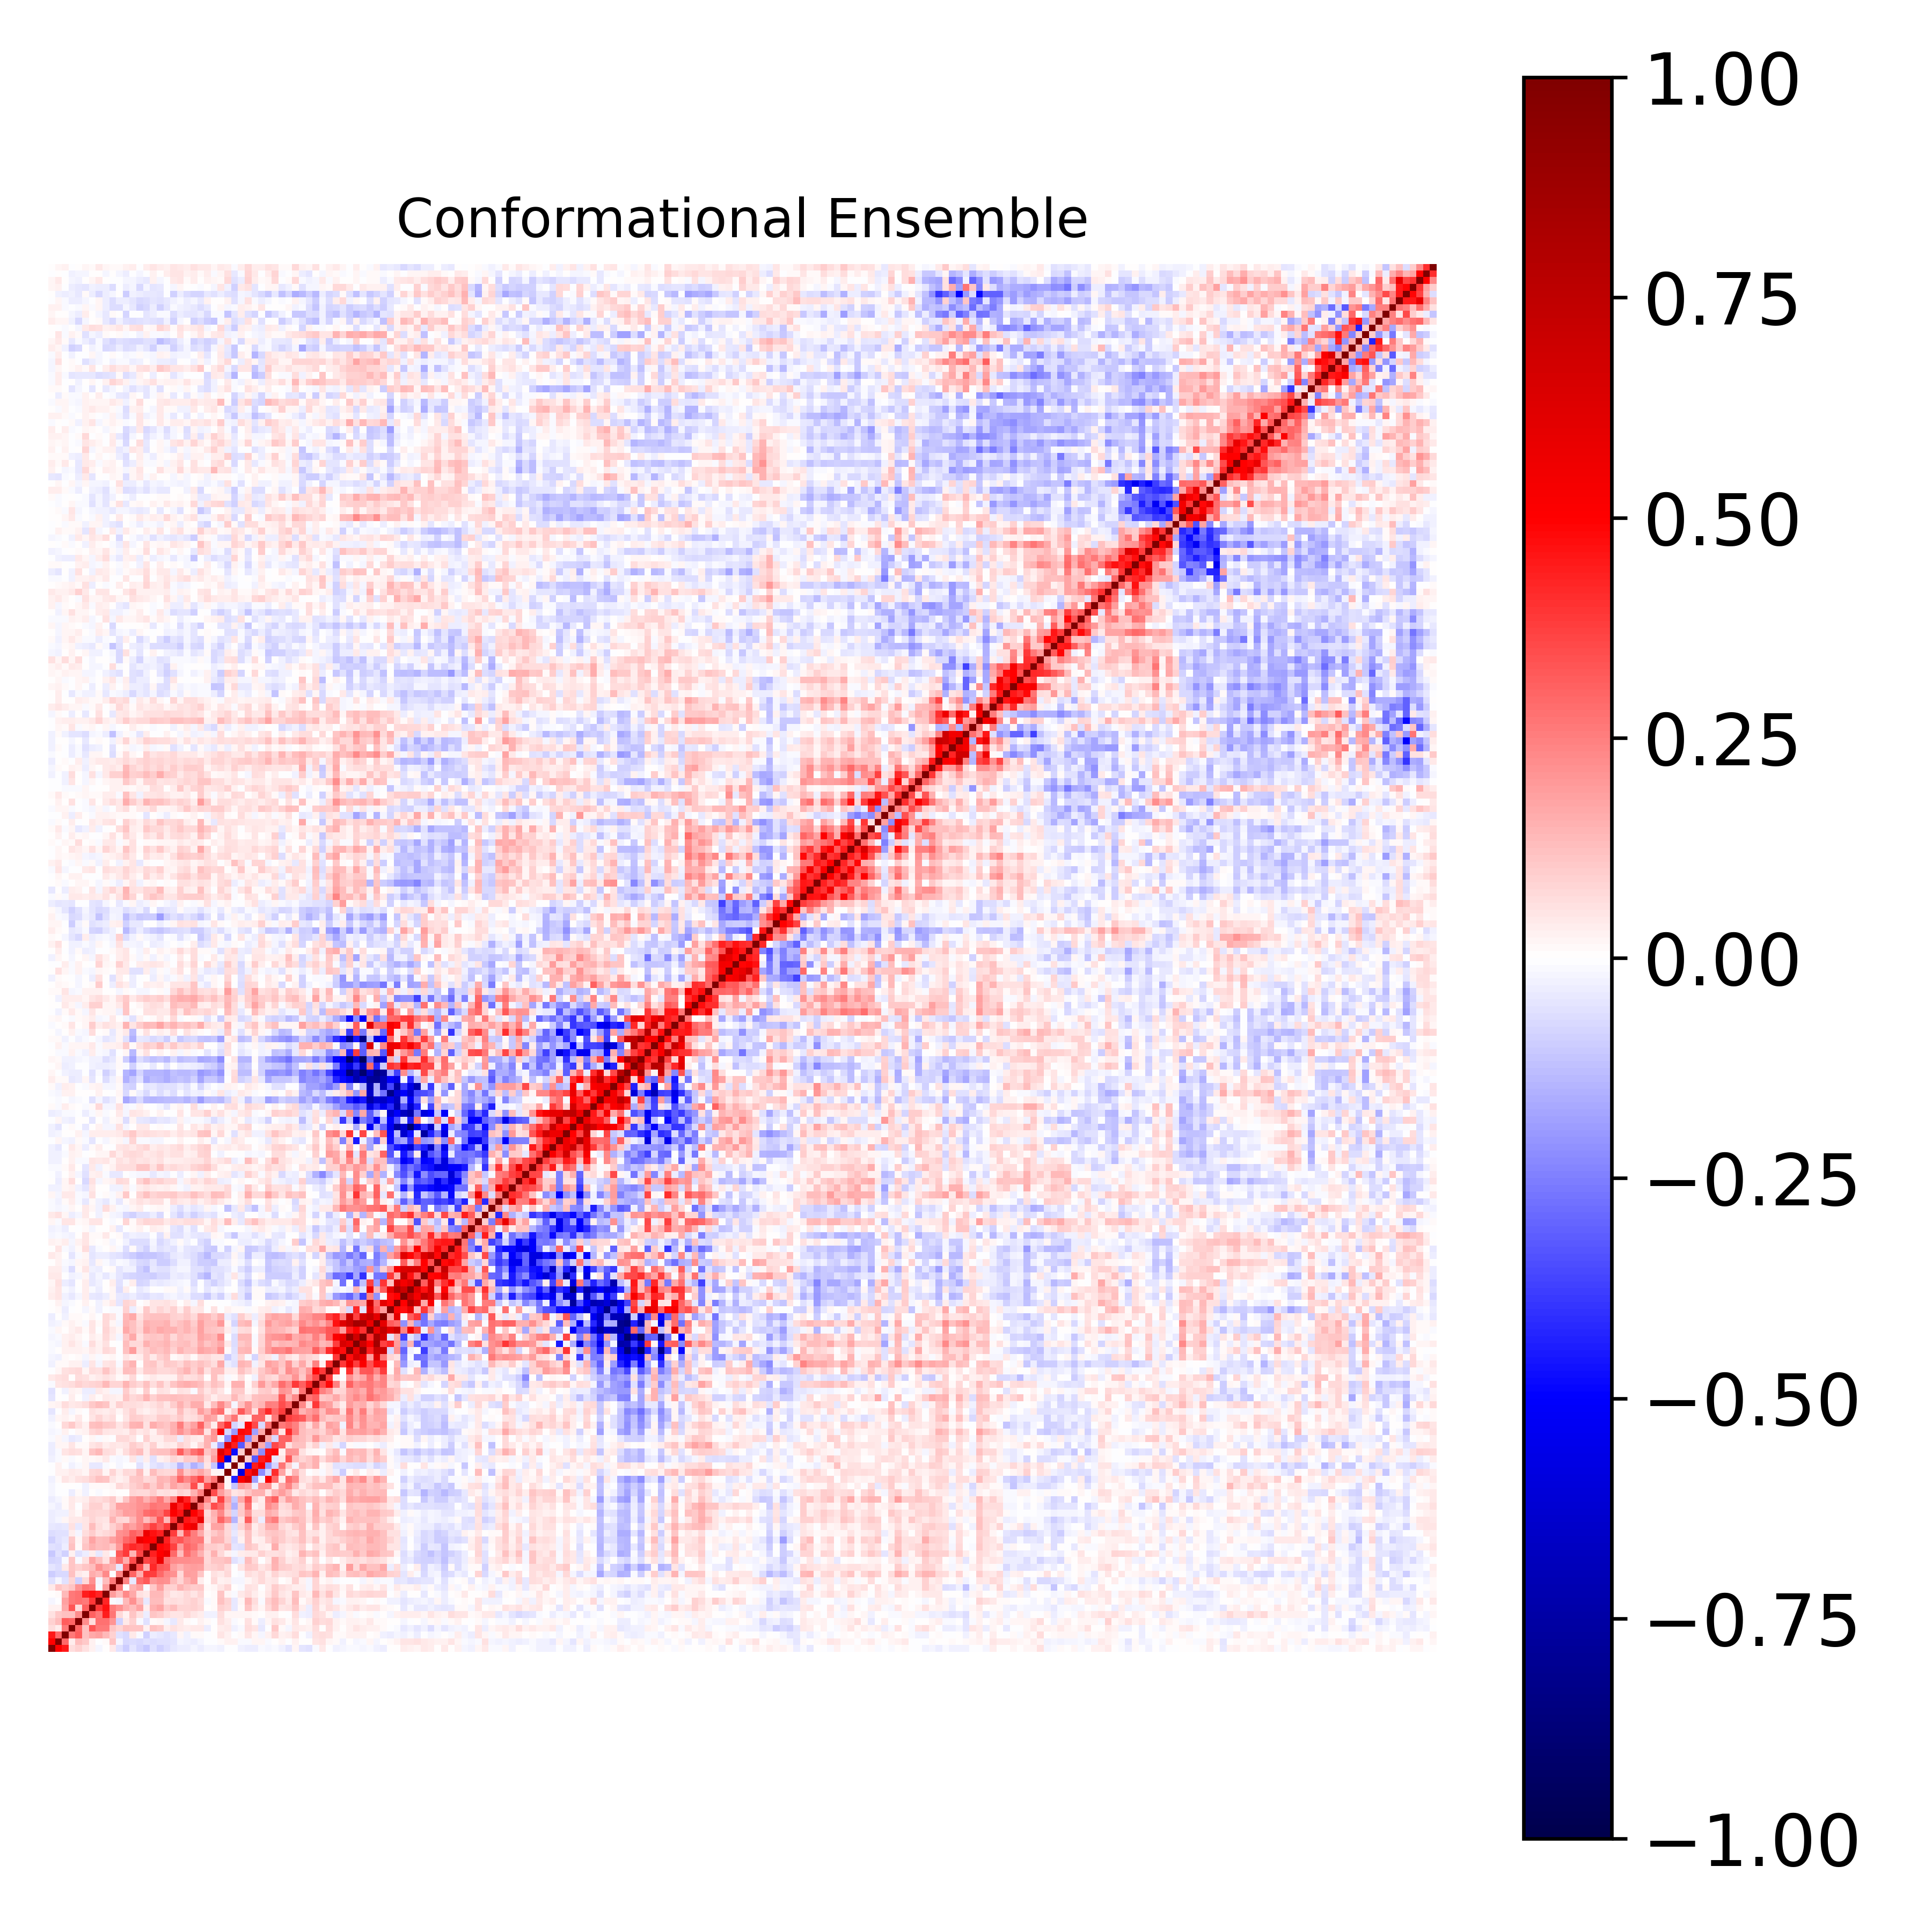

Source data for this figure (header and first rows):
1.000000000000000000e+00, 4.935473339800042214e-01, 4.476972306689614989e-01, 6.927474790067303378e-02, 8.670462110289295365e-02, 6.244774319943879187e-02, 2.974245231087284391e-02, -1.600383821510107871e-02, 1.116416914391156392e-03, 4.334796315392938637e-02, -5.531753401465565323e-02, -9.987791847941598911e-02, -4.722746019335748863e-02, -8.055137009065090059e-02, -1.088971345433799587e-01, -5.746956689193101486e-02, -8.928116713054105869e-02, -6.759035213078692927e-02, -3.908339919381303290e-02, -3.248364503089201660e-02, -3.203620953206700456e-02, -1.747333660096869398e-02, -3.183225780701162688e-02, -1.628602984712153659e-02
4.935473339800042214e-01, 1.000000000000000000e+00, 2.903346529712671487e-01, 3.222514115306465698e-02, 1.302056336678323045e-01, 1.061285360102742215e-01, 2.593671245128962091e-02, -8.656143719967100301e-04, 1.326307057406968248e-02, 1.171769364003539121e-01, -1.957462837137912554e-02, -7.453525294498399012e-02, -6.815568267133921554e-02, -7.594008963432762049e-02, -5.761796690652244007e-02, -6.799154496825496330e-02, -5.604416836186629919e-02, -6.051624522869299833e-02, -5.083068554546837925e-02, -2.278432170986472230e-02, -3.062318357369227251e-02, -3.350137009912179664e-02, -1.906119383496014674e-02, -6.750508240585096666e-03
4.476972306689614989e-01, 2.903346529712671487e-01, 1.000000000000000000e+00, 2.656000545709201188e-01, 3.198027983574233679e-01, 1.193567956228393928e-01, 1.663837257733092601e-01, 1.843898718539925818e-01, 1.400702633488920545e-01, 8.851580113532786509e-02, -5.541538895756466243e-02, -7.234796129290123334e-02, 4.599749326934807203e-02, -1.175666034114740410e-02, -8.812095690960640437e-02, -3.330102282196356622e-02, -3.936711574757170706e-02, -5.683032118123451659e-02, -4.584748479824366646e-02, 1.741086130466315898e-02, -2.639206547158091248e-02, 9.987073051335892959e-03, 1.375818388590844404e-02, -1.721736467391033615e-03
6.927474790067303378e-02, 3.222514115306465698e-02, 2.656000545709201188e-01, 1.000000000000000000e+00, 3.018888024783413782e-01, 1.177610043031608184e-01, 3.342759633153263299e-01, 2.655408686402549456e-01, 2.642260054617099341e-01, 1.161198454888175274e-01, 7.866106565967233288e-02, 1.177811484416468185e-01, 1.136338781425727668e-01, 1.146351272315390274e-01, 2.574778082637585105e-02, 1.174405055173151774e-01, 1.045243382453917846e-01, 3.700935166385507097e-02, 6.127363130724654272e-02, 4.256561926103860638e-02, 3.225347386141099587e-02, 4.024523552814147920e-02, 4.039048782287212730e-02, -3.137281543415158802e-02
8.670462110289295365e-02, 1.302056336678323045e-01, 3.198027983574233679e-01, 3.018888024783413782e-01, 1.000000000000000000e+00, 2.243683040044612831e-01, 6.279128645621957772e-02, 2.793874890670968725e-01, 2.743525182249217376e-01, 2.053965005638427321e-01, -9.262243213680658449e-02, 4.016668288757427319e-02, 9.230834018513212058e-02, -8.700837165595193268e-03, -6.155328847632163952e-02, 1.313752064815473276e-02, 2.254728933329383858e-02, -1.814466970951232605e-02, -4.190004974515832564e-02, 4.151634467844586562e-02, 1.339519541666116600e-02, -4.988267293565497654e-03, 2.937567327321967403e-02, 1.180848377018054764e-02
6.244774319943879187e-02, 1.061285360102742215e-01, 1.193567956228393928e-01, 1.177610043031608184e-01, 2.243683040044612831e-01, 1.000000000000000000e+00, 3.119251584072154082e-01, 2.640946040728706090e-01, 4.397488268477053874e-01, 2.670733949971891286e-01, 7.192240529374480107e-02, 2.522220074995288122e-02, 1.145389758060425672e-01, 5.871087690601300979e-02, -3.823634759322461912e-02, 1.161524634779077941e-01, 9.676954248707998751e-02, 6.362675067311339416e-02, 4.919607007564972406e-02, 4.967714646553962610e-02, 7.652004813915225245e-02, 4.908569000621432893e-02, 3.764113011173784301e-02, -2.838974645323854434e-02
2.974245231087284391e-02, 2.593671245128962091e-02, 1.663837257733092601e-01, 3.342759633153263299e-01, 6.279128645621957772e-02, 3.119251584072154082e-01, 1.000000000000000000e+00, 3.877799236095897384e-01, 4.637083288588413343e-01, 2.535536681917433532e-01, 2.119889531782413461e-01, 1.582713553018475494e-01, 1.279190447164080535e-01, 1.777554937736489649e-01, 3.784210659429700779e-02, 1.496715569497819309e-01, 1.763927572065143723e-01, 9.398895122578761196e-02, 1.307851266958446612e-01, 8.136586663558176280e-02, 8.184179851393939831e-02, 9.095412410381931156e-02, 7.552940105498891221e-02, 6.265534209633943138e-04
-1.600383821510107871e-02, -8.656143719967100301e-04, 1.843898718539925818e-01, 2.655408686402549456e-01, 2.793874890670968725e-01, 2.640946040728706090e-01, 3.877799236095897384e-01, 1.000000000000000000e+00, 4.227367475570658062e-01, -1.536182691634724491e-02, -2.029822807930760017e-02, 1.350833896235970610e-01, 2.166833186742211648e-01, 1.249498915066167282e-01, -3.933621788440228723e-02, 1.262313356605345993e-01, 1.310219772751218259e-01, 5.958297234427743783e-02, 6.914793680624119199e-02, 6.068973705834494053e-02, 7.390523707219236182e-02, 9.296994041805563269e-02, 6.933519538466131893e-02, -1.024009941878135932e-02
1.116416914391156392e-03, 1.326307057406968248e-02, 1.400702633488920545e-01, 2.642260054617099341e-01, 2.743525182249217376e-01, 4.397488268477053874e-01, 4.637083288588413343e-01, 4.227367475570658062e-01, 1.000000000000000000e+00, 1.938628606404834975e-01, 1.278960150690015285e-01, 2.325758890248423583e-01, 1.693070006962100749e-01, 5.725959396998923229e-02, 4.567659552370132575e-02, 1.399645456206118355e-01, 1.390163795681539638e-01, 7.544717983441628917e-02, 4.047708877926987220e-02, 4.828162435561123705e-02, 7.811604196515593845e-02, 4.821779564833911930e-02, 7.828082502625000050e-02, 5.666256562708032671e-03
4.334796315392938637e-02, 1.171769364003539121e-01, 8.851580113532786509e-02, 1.161198454888175274e-01, 2.053965005638427321e-01, 2.670733949971891286e-01, 2.535536681917433532e-01, -1.536182691634724491e-02, 1.938628606404834975e-01, 1.000000000000000000e+00, 2.586875882729068321e-01, -4.700789957076841746e-03, 1.471541100083786358e-01, 1.814838206722913794e-01, -1.128178349631792955e-02, 1.041874412115486592e-01, 1.819139121475234211e-01, 9.339470990721876476e-02, 8.931919154163901753e-02, 1.426690905707725665e-01, 1.152747470126665730e-01, 1.008264682616202418e-01, 1.045944248880592287e-01, 1.387279312976131759e-02
-5.531753401465565323e-02, -1.957462837137912554e-02, -5.541538895756466243e-02, 7.866106565967233288e-02, -9.262243213680658449e-02, 7.192240529374480107e-02, 2.119889531782413461e-01, -2.029822807930760017e-02, 1.278960150690015285e-01, 2.586875882729068321e-01, 1.000000000000000000e+00, 2.359551858749783793e-01, -4.600693796123143248e-02, 2.890177959820087739e-01, 3.239191369023401990e-01, 2.019824445206626629e-01, 2.205082233977135875e-01, 2.175146270376023816e-01, 1.261407826755628070e-01, 8.513879085909591138e-02, 1.468857350981023768e-01, 1.832319697244747803e-01, 3.648967495163137065e-02, 5.349900060222910307e-03
-9.987791847941598911e-02, -7.453525294498399012e-02, -7.234796129290123334e-02, 1.177811484416468185e-01, 4.016668288757427319e-02, 2.522220074995288122e-02, 1.582713553018475494e-01, 1.350833896235970610e-01, 2.325758890248423583e-01, -4.700789957076841746e-03, 2.359551858749783793e-01, 1.000000000000000000e+00, 2.994722364049867136e-01, 1.604201048527284790e-01, 3.829202718141233586e-01, 3.773865250405591953e-01, 2.917768286423325641e-01, 2.303513115722873317e-01, 2.152875385605763914e-01, 7.442164521805798294e-02, 1.945166843990334959e-01, 1.825438854654070076e-01, 1.124609230949784322e-01, 6.648488453217128030e-03
-4.722746019335748863e-02, -6.815568267133921554e-02, 4.599749326934807203e-02, 1.136338781425727668e-01, 9.230834018513212058e-02, 1.145389758060425672e-01, 1.279190447164080535e-01, 2.166833186742211648e-01, 1.693070006962100749e-01, 1.471541100083786358e-01, -4.600693796123143248e-02, 2.994722364049867136e-01, 1.000000000000000000e+00, 3.438362309769886771e-01, 1.419743072375893866e-01, 4.165582103357963750e-01, 3.268191686162780218e-01, 3.096084102144691652e-01, 1.850752370143044778e-01, 1.460426176983738167e-01, 1.806111031929947819e-01, 1.897102523654255191e-01, 1.864920078412649063e-01, 8.427667324524933112e-02
-8.055137009065090059e-02, -7.594008963432762049e-02, -1.175666034114740410e-02, 1.146351272315390274e-01, -8.700837165595193268e-03, 5.871087690601300979e-02, 1.777554937736489649e-01, 1.249498915066167282e-01, 5.725959396998923229e-02, 1.814838206722913794e-01, 2.890177959820087739e-01, 1.604201048527284790e-01, 3.438362309769886771e-01, 1.000000000000000000e+00, 3.659615543088544087e-01, 3.969693447494106464e-01, 5.553080619480968982e-01, 2.799855481004085989e-01, 2.291761629574023962e-01, 2.195283482979593359e-01, 2.205172164935804424e-01, 2.110640411317208642e-01, 2.173094634509542822e-01, 7.782379294117480750e-02
-1.088971345433799587e-01, -5.761796690652244007e-02, -8.812095690960640437e-02, 2.574778082637585105e-02, -6.155328847632163952e-02, -3.823634759322461912e-02, 3.784210659429700779e-02, -3.933621788440228723e-02, 4.567659552370132575e-02, -1.128178349631792955e-02, 3.239191369023401990e-01, 3.829202718141233586e-01, 1.419743072375893866e-01, 3.659615543088544087e-01, 1.000000000000000000e+00, 4.305230764400019283e-01, 4.942676668838080767e-01, 5.566008984621138023e-01, 2.946792540337412891e-01, 1.254475420694688426e-01, 2.831407439257207503e-01, 2.195968689567191767e-01, 1.526757957087389872e-01, 7.369470395360389059e-02
-5.746956689193101486e-02, -6.799154496825496330e-02, -3.330102282196356622e-02, 1.174405055173151774e-01, 1.313752064815473276e-02, 1.161524634779077941e-01, 1.496715569497819309e-01, 1.262313356605345993e-01, 1.399645456206118355e-01, 1.041874412115486592e-01, 2.019824445206626629e-01, 3.773865250405591953e-01, 4.165582103357963750e-01, 3.969693447494106464e-01, 4.305230764400019283e-01, 1.000000000000000000e+00, 4.858120316469597411e-01, 4.643616401920230841e-01, 3.712672988175799715e-01, 1.906207316221827930e-01, 3.046198981901119263e-01, 2.696411452965795652e-01, 1.958537168543081908e-01, 9.384417764084421187e-02
-8.928116713054105869e-02, -5.604416836186629919e-02, -3.936711574757170706e-02, 1.045243382453917846e-01, 2.254728933329383858e-02, 9.676954248707998751e-02, 1.763927572065143723e-01, 1.310219772751218259e-01, 1.390163795681539638e-01, 1.819139121475234211e-01, 2.205082233977135875e-01, 2.917768286423325641e-01, 3.268191686162780218e-01, 5.553080619480968982e-01, 4.942676668838080767e-01, 4.858120316469597411e-01, 1.000000000000000000e+00, 4.324969493068778204e-01, 3.110159870847681307e-01, 3.297460091901804335e-01, 2.756880441685833349e-01, 2.510773703874656926e-01, 2.625204806254656242e-01, 5.945589334335564524e-02
-6.759035213078692927e-02, -6.051624522869299833e-02, -5.683032118123451659e-02, 3.700935166385507097e-02, -1.814466970951232605e-02, 6.362675067311339416e-02, 9.398895122578761196e-02, 5.958297234427743783e-02, 7.544717983441628917e-02, 9.339470990721876476e-02, 2.175146270376023816e-01, 2.303513115722873317e-01, 3.096084102144691652e-01, 2.799855481004085989e-01, 5.566008984621138023e-01, 4.643616401920230841e-01, 4.324969493068778204e-01, 1.000000000000000000e+00, 3.809277310994293453e-01, 1.337688933240409050e-01, 3.647714672879971975e-01, 2.525166034849691266e-01, 1.654676587616756844e-01, 6.944087330560555493e-02
-3.908339919381303290e-02, -5.083068554546837925e-02, -4.584748479824366646e-02, 6.127363130724654272e-02, -4.190004974515832564e-02, 4.919607007564972406e-02, 1.307851266958446612e-01, 6.914793680624119199e-02, 4.047708877926987220e-02, 8.931919154163901753e-02, 1.261407826755628070e-01, 2.152875385605763914e-01, 1.850752370143044778e-01, 2.291761629574023962e-01, 2.946792540337412891e-01, 3.712672988175799715e-01, 3.110159870847681307e-01, 3.809277310994293453e-01, 1.000000000000000000e+00, 3.922734520070440545e-01, 5.054738091884164453e-01, 5.560305843671176085e-01, 2.484311572614282260e-01, 5.005156323451878664e-02
-3.248364503089201660e-02, -2.278432170986472230e-02, 1.741086130466315898e-02, 4.256561926103860638e-02, 4.151634467844586562e-02, 4.967714646553962610e-02, 8.136586663558176280e-02, 6.068973705834494053e-02, 4.828162435561123705e-02, 1.426690905707725665e-01, 8.513879085909591138e-02, 7.442164521805798294e-02, 1.460426176983738167e-01, 2.195283482979593359e-01, 1.254475420694688426e-01, 1.906207316221827930e-01, 3.297460091901804335e-01, 1.337688933240409050e-01, 3.922734520070440545e-01, 1.000000000000000000e+00, 4.554224264123341026e-01, 4.256867763360164814e-01, 5.722712769696342017e-01, 9.097946993067290711e-02
-3.203620953206700456e-02, -3.062318357369227251e-02, -2.639206547158091248e-02, 3.225347386141099587e-02, 1.339519541666116600e-02, 7.652004813915225245e-02, 8.184179851393939831e-02, 7.390523707219236182e-02, 7.811604196515593845e-02, 1.152747470126665730e-01, 1.468857350981023768e-01, 1.945166843990334959e-01, 1.806111031929947819e-01, 2.205172164935804424e-01, 2.831407439257207503e-01, 3.046198981901119263e-01, 2.756880441685833349e-01, 3.647714672879971975e-01, 5.054738091884164453e-01, 4.554224264123341026e-01, 1.000000000000000000e+00, 5.067969696483869413e-01, 4.351930267450636602e-01, 7.600813129284117453e-02
-1.747333660096869398e-02, -3.350137009912179664e-02, 9.987073051335892959e-03, 4.024523552814147920e-02, -4.988267293565497654e-03, 4.908569000621432893e-02, 9.095412410381931156e-02, 9.296994041805563269e-02, 4.821779564833911930e-02, 1.008264682616202418e-01, 1.832319697244747803e-01, 1.825438854654070076e-01, 1.897102523654255191e-01, 2.110640411317208642e-01, 2.195968689567191767e-01, 2.696411452965795652e-01, 2.510773703874656926e-01, 2.525166034849691266e-01, 5.560305843671176085e-01, 4.256867763360164814e-01, 5.067969696483869413e-01, 1.000000000000000000e+00, 2.683629309793718609e-01, 1.553031198245939382e-01
-3.183225780701162688e-02, -1.906119383496014674e-02, 1.375818388590844404e-02, 4.039048782287212730e-02, 2.937567327321967403e-02, 3.764113011173784301e-02, 7.552940105498891221e-02, 6.933519538466131893e-02, 7.828082502625000050e-02, 1.045944248880592287e-01, 3.648967495163137065e-02, 1.124609230949784322e-01, 1.864920078412649063e-01, 2.173094634509542822e-01, 1.526757957087389872e-01, 1.958537168543081908e-01, 2.625204806254656242e-01, 1.654676587616756844e-01, 2.484311572614282260e-01, 5.722712769696342017e-01, 4.351930267450636602e-01, 2.683629309793718609e-01, 1.000000000000000000e+00, 2.347488747027484390e-01
-1.628602984712153659e-02, -6.750508240585096666e-03, -1.721736467391033615e-03, -3.137281543415158802e-02, 1.180848377018054764e-02, -2.838974645323854434e-02, 6.265534209633943138e-04, -1.024009941878135932e-02, 5.666256562708032671e-03, 1.387279312976131759e-02, 5.349900060222910307e-03, 6.648488453217128030e-03, 8.427667324524933112e-02, 7.782379294117480750e-02, 7.369470395360389059e-02, 9.384417764084421187e-02, 5.945589334335564524e-02, 6.944087330560555493e-02, 5.005156323451878664e-02, 9.097946993067290711e-02, 7.600813129284117453e-02, 1.553031198245939382e-01, 2.347488747027484390e-01, 1.000000000000000000e+00
-1.986997656698184095e-02, -2.343976099024154547e-03, 4.173983439328706260e-03, 3.036670234487958558e-03, -1.987455334233269918e-03, -3.073430637362989035e-02, 9.031746919511062996e-03, 1.055384628449751103e-02, 1.058511974668973135e-02, 2.326474211108359516e-02, 7.178896278253125984e-02, 6.228421140519329463e-02, 9.191135955919862988e-02, 1.120728739129134288e-01, 1.495947466721096464e-01, 9.516611465143517967e-02, 1.516760192153557008e-01, 1.018586819830391982e-01, 1.735266492223218049e-01, 1.369809741104288936e-01, 1.550075284776279427e-01, 3.481030979395704494e-01, 9.017582745862093296e-02, 3.462239249122559537e-01
-2.576301433637318700e-02, 1.317856259909201688e-02, 5.084119193099730788e-02, 3.294018429688914257e-02, 5.742232870131722122e-02, 6.787232646942921444e-02, 9.211818704415494774e-02, 1.172876489232929226e-01, 1.106589889000695048e-01, 4.876226154297664400e-02, 2.532408153147611141e-02, 4.419248113098755287e-02, 1.069288076875198751e-01, 1.127868897694822431e-01, 7.288121040389525240e-02, 8.201159242732124210e-02, 1.418715448132595036e-01, 1.360851295687141860e-01, 1.765788811359332855e-01, 3.007646130222589309e-01, 2.337075888794035161e-01, 2.891801073176892833e-01, 3.724085132141566334e-01, 1.931233010091118751e-01
-4.851726827109448421e-03, 2.370321608993155790e-02, 2.343774764229979851e-02, 4.021341497334657983e-02, 3.609168303343175677e-02, 2.114861240758321090e-02, 7.036645671421802584e-02, 8.156153708039673433e-02, 2.045284739562730492e-02, 8.124417166875597118e-02, 3.429035248265670938e-02, 7.514760803770269282e-02, 6.328730471417054471e-02, 1.298578037829302145e-01, 2.539673706295726696e-02, 1.256759144548785512e-01, 8.164798714926169154e-02, 7.316011996549114105e-02, 7.732755858765145984e-02, 2.147977441975869872e-01, 1.038650191983654519e-01, 1.343078559760764734e-01, 1.746733878636266279e-01, 1.229959140271252860e-01
-3.006808862046030182e-03, 2.365808394751637428e-02, -4.437095678662979388e-03, -2.470140994283973393e-02, -1.232547316785546736e-02, 1.604275454721354813e-02, -4.184873535850298920e-02, -4.572295386090956260e-02, -1.014732705711279132e-02, 5.655040077525437525e-03, -1.895206912242160951e-02, -4.698036261167258879e-03, -3.445907677852364306e-03, -5.836377831865096483e-02, -1.640285713236514301e-02, -4.889436142757332820e-02, -6.620130013739859709e-02, -4.627420322520494483e-02, -6.057879451049220237e-02, -1.416722603592332763e-01, -8.115275880575430201e-02, -1.533328722396028188e-01, -1.074123550985460612e-01, 5.059657051768213371e-02
-2.811034870578963882e-02, -1.069611819450741463e-02, 1.271369347300134456e-02, -1.273411495072255054e-02, 2.647451160250155911e-03, 1.682115589528178010e-02, 8.416097890608488855e-03, 2.080446501877822318e-02, 4.511634937156289160e-02, -1.056023222445531644e-02, -1.659769747776607476e-02, -1.501194729260834151e-02, 4.901702991181374619e-02, -3.400045994932444221e-02, 3.296514620791701766e-02, -5.518428523629948651e-02, 2.385581613994874201e-02, 4.525453622145837740e-02, 7.950913819186115894e-02, 5.567047363670813570e-02, 1.061272216395826029e-01, 9.643134831235469773e-02, 1.660948676522893408e-01, 6.599816506961872498e-02
-3.555329145059608204e-02, -7.968753178973367671e-03, 4.948677891890435054e-02, 6.251197709975683803e-02, 5.645588243472021706e-02, 1.769493095577456473e-02, 1.162358621650426832e-01, 1.381114128904784299e-01, 6.489125864206624072e-02, 5.931216263285176565e-02, 2.241105610582681470e-02, 6.855987260423625218e-02, 1.018163598318336804e-01, 1.289348315395719979e-01, 4.475080787796863885e-02, 1.124385549682015289e-01, 1.188176168972306379e-01, 1.205499507237452750e-01, 1.632175020100412877e-01, 3.147961162311869177e-01, 1.959737759752031017e-01, 2.774786253458128016e-01, 3.246060077428673529e-01, 1.111750604392512248e-01
-3.258074868688186354e-02, 1.845646767466940785e-02, 2.005687356162820512e-02, 5.183138856164048319e-02, 1.048022456767705793e-02, 1.557486714830178497e-02, 5.435647394139628275e-02, 6.256957343523836257e-02, 3.686924238137373466e-02, 5.238897166830366187e-02, 4.087610306305256708e-02, 5.467303365844036755e-02, 9.510299890576119630e-02, 7.572916827862941069e-02, 4.351308136422366024e-02, 8.952414020262172700e-02, 2.429338746395866278e-02, 4.406466279447406043e-02, 3.497885023517380287e-02, 9.228153482071714542e-02, 6.291929884448414778e-02, 1.876740085037149203e-02, 7.907752884266391891e-02, 1.524376023086582432e-01
-1.143928953182772948e-02, 1.655890961137671327e-02, -1.724349942454268467e-02, -4.614730387394333500e-02, -3.818452900950213696e-02, 3.394793778516334848e-03, 2.235214609085313733e-02, -1.221643486638551539e-02, 1.332629911509844792e-02, -5.986046738359054528e-03, 7.067552851849459583e-02, 7.463732417236254579e-02, 5.290788195011086881e-02, -2.467518589598492566e-03, 8.974278224780332658e-02, 3.789401930415055991e-02, 3.749614657771874193e-02, 7.350075425655611117e-02, 7.229017640833368397e-02, -3.373972206428467457e-02, 6.532308488166858884e-02, 3.931131064402867969e-02, 3.371444756081408423e-02, 1.501902962695781107e-01
-1.843336521732392638e-02, -8.751340074720535128e-03, 2.859780531606238504e-02, -7.279846575453596640e-03, 1.742283187431982114e-02, 2.410944692128423258e-02, 7.185927701873096041e-02, 8.760820655445109018e-02, 5.463438370821107476e-02, 4.002242077907025575e-02, 4.502666837052517190e-02, 3.130533221118098064e-02, 7.270384452053706148e-02, 4.558401754557407648e-02, 6.086545590108899395e-02, 2.694186520545539115e-02, 9.262487449633165226e-02, 1.082770322491304060e-01, 1.555002125232043120e-01, 2.158952958825169355e-01, 1.607242123332364991e-01, 2.195422725139077047e-01, 2.487833001241718522e-01, 5.460217388023254348e-02
-1.265812030336672771e-02, 4.875785561331136622e-03, 7.709742552114295933e-02, 1.053690566259602029e-01, 5.546593939170819249e-02, 2.812915606920470338e-02, 1.190486465044789666e-01, 1.264266486126672528e-01, 1.053881345482224896e-01, 9.980882154171022425e-02, 5.169501248483800854e-02, 8.535634790335974720e-02, 1.457975096119528136e-01, 1.517957115354621467e-01, 5.592573363576654188e-02, 1.608748493183638495e-01, 1.317450195137194469e-01, 1.108111511002837640e-01, 1.562166633678938599e-01, 2.555636450950312111e-01, 1.365463663889561474e-01, 1.853634800479299349e-01, 3.113843959206089584e-01, 1.451004624829124734e-01
-2.787070568416935915e-02, 1.702775709318603281e-02, 2.737344835991176867e-02, 1.077867035441487306e-02, 4.158753366079297881e-02, 9.420876431690079419e-04, 5.220274968582822028e-02, 7.831872304026206433e-02, 4.988815357491693109e-02, 6.338388168892464258e-02, 4.585600677845448614e-03, 4.896481237774088363e-02, 9.832115294732948763e-02, 9.232073691767746226e-02, 6.453494556330471865e-02, 6.201479249583233960e-02, 9.533334260021283924e-02, 9.909838841836857148e-02, 7.232859515631874514e-02, 1.033720280884547205e-01, 5.794077423333936216e-02, 7.028374300398289309e-02, 9.638225606827720282e-02, 1.944714297632287314e-01
-4.811894506087721624e-02, -1.027737870006090529e-03, 3.771439340129145029e-02, -1.659044018796181769e-02, 1.245241733848536682e-02, -4.951530405413255911e-03, 5.569492701174160593e-02, 4.310357841367693649e-02, 3.289321116084618912e-02, 5.172331035656962950e-02, 2.058281180562821291e-02, 6.131279343787599673e-02, 8.864370490625834986e-02, 4.470138577148306813e-02, 3.116888397092323904e-02, 4.280210658204440521e-02, 7.029471919074577191e-02, 5.737435632834521348e-02, 4.950654724852385224e-02, 1.302450009792777419e-01, 6.796057272876472599e-02, 8.505722819503168386e-02, 1.876087112322251116e-01, 1.381909220858102694e-01
1.744829535723125755e-02, 2.926964143913666008e-02, 6.771284012647736661e-02, 3.990932001623850867e-02, 4.877738025791236720e-02, 6.562309228125090543e-02, 1.048628826859254737e-01, 1.266967877855125768e-01, 1.169323698495579600e-01, 3.780402867589550964e-02, 9.354549723503169378e-02, 6.452819124390306305e-02, 6.466574126078544760e-02, 5.969166711393117386e-02, 4.647756648712213223e-02, 5.902312731105065907e-02, 8.016384607710647092e-02, 5.079638133725895149e-02, 9.780809682437083263e-02, 1.531513660919182895e-01, 1.038510302697787518e-01, 1.617388579243540514e-01, 1.633048853350836660e-01, 4.202820357211758256e-02
-5.093458614944501583e-02, 5.963235619523475813e-03, -7.119489500904466889e-03, 3.376318591481614062e-02, 1.764071027114143047e-03, -2.554323605115479956e-02, 3.187012486488382396e-02, 1.297637329479350843e-02, 4.223534419267509915e-02, 3.216070290129161013e-02, 2.392556628458093054e-02, 1.143668338707137799e-01, 7.399134542106859669e-02, 8.626153654267135207e-02, 1.419568003118988342e-01, 9.326036131549304831e-02, 1.202132626541158739e-01, 1.204266645949019082e-01, 1.292332699723768574e-01, 1.179110638402290356e-01, 1.163634133621696543e-01, 1.246676761029691105e-01, 1.230952655311065430e-01, 7.394315280988592032e-02
-5.747260649048330922e-02, 7.777792544050938367e-03, -2.720901536289182035e-02, 2.482352856295829205e-02, 1.887367786055906688e-02, -3.262865322277985758e-02, -3.347902040588545541e-02, 4.339716841270801345e-02, 2.900908772855080933e-02, -1.646273948237092499e-02, -2.044093569356867854e-02, 9.656234097901604529e-02, 4.083112965112486309e-02, 1.173258948493980519e-02, 9.863401180609461527e-02, 8.334997579060135151e-03, 5.853797877719926074e-02, 4.963487432817983297e-02, 2.225775618251656096e-02, 5.774919594620447211e-02, 5.268329857041902792e-02, -1.463688036488656509e-02, 1.006078840226115600e-01, 5.043686410243715390e-02
-1.223183605692130735e-02, 5.299951816100850754e-02, 5.495490027397901406e-02, 6.893309511923194355e-02, 8.718568699395863597e-02, 7.109037633120930677e-02, 7.923328900159656851e-02, 9.323027462399954834e-02, 1.351297643996920983e-01, 8.414209684415398238e-02, 8.032159649385535449e-02, 1.473922950543658239e-01, 9.627541224878859161e-02, 7.395691307831724071e-02, 1.188152980235939321e-01, 6.739739293958184330e-02, 1.120259509550244614e-01, 5.689687662269193175e-02, 1.163911171748340939e-01, 1.430437303501459478e-01, 1.594629809832449341e-01, 1.421986116622121210e-01, 1.303383971015978637e-01, 7.056257016920734759e-02
3.985534081164820303e-02, 6.134766450439003982e-02, 6.660302463601658340e-02, 7.126703104083711125e-03, 6.814333329794902694e-02, 5.929500888577964035e-02, 3.112413135454482685e-02, 4.118662513572906442e-02, 5.560032343564725449e-02, 4.614334019949185156e-02, 1.066175393514233287e-02, 3.115469523386575276e-02, 7.580668499356919832e-02, -2.049399800638476016e-03, 2.556106307645567705e-02, 3.942869057039475461e-02, 3.069668871521100822e-02, 2.793132044272041148e-02, 3.095541220040553404e-02, 8.925573533897267209e-02, 6.107647207497186176e-02, 6.258232232797449057e-02, 9.309282981793284839e-02, 7.113722748848203339e-03
-6.186785479160073799e-03, 1.829920716952443752e-02, 5.973493354773429242e-02, 6.772856816111907929e-02, 7.508424824592323243e-02, 2.256836479858402578e-02, 6.705151658108005064e-02, 5.642650510047290263e-02, 1.124837353380066240e-01, 6.323327500361781983e-02, 2.872069020383066426e-02, 1.277208687394391917e-01, 1.244552765164729929e-01, 4.079456902663171347e-02, 9.887080328711288224e-02, 9.984210203027081565e-02, 7.672495377019226959e-02, 7.692972702584890965e-02, 8.593050903262391960e-02, 1.121617908412059078e-01, 1.417586305357854404e-01, 9.228433380506348427e-02, 1.442368358585359722e-01, 5.807669517230118483e-02
-2.918288241116652817e-02, 1.345205185592528684e-02, 1.148680084600445760e-02, 2.828683981787824889e-02, 2.833105718450483479e-02, -3.170235227133612332e-02, 5.043760144234631093e-02, -1.937899340726272762e-02, 5.327876424613472300e-02, 5.611008928385505939e-02, -1.185073699273336140e-02, 1.160487530550805141e-01, 1.452238110451798681e-01, 7.141275185430607381e-03, 1.036317178448511872e-01, 1.154717749207250649e-01, 6.974351415615909211e-02, 1.025658786704120584e-01, 9.574764773440627708e-02, 7.184532229164512784e-02, 1.191545517743417548e-01, 9.406898438651710437e-02, 1.182303458509541272e-01, 1.005024949545942209e-01
-2.306926825616520405e-02, -2.637055019791083310e-02, 9.696619798335467250e-03, 7.614727590831499998e-03, 9.481748774890927378e-03, -1.793530752295832351e-02, 1.766138149068963853e-02, -1.379842079209729275e-02, 1.043040114195331602e-02, 1.707603226017362363e-02, -2.806992439477902328e-03, 4.925470772832374333e-02, 2.601905443267693227e-02, 3.568577478593713825e-02, 9.937315838119986644e-02, 4.447830381714926173e-02, 8.798889877151298833e-02, 1.129439652849233144e-01, 1.266459849387473018e-02, 2.651066750869034150e-02, 4.732771400737331019e-02, 1.496761392199928015e-02, 6.324542702503611891e-02, 7.132222502971426181e-02
-1.212296826515294433e-02, 2.666680707501291325e-03, 3.007288373030725728e-02, 3.039753983861928632e-02, 2.695405904692328020e-02, 1.579906328812649696e-02, 4.027551585271257895e-02, 2.733617417389577406e-02, 7.628445677362687138e-02, 5.593098269142260381e-02, -3.483781008473301518e-03, 1.173939156421135444e-01, 1.942712159672052574e-01, 6.287164181568978549e-02, 9.918775331106650939e-02, 1.314395493407450599e-01, 1.137818772602732231e-01, 1.345013269730832850e-01, 8.839601950835365707e-02, 1.409537308362305841e-01, 1.142740186243742240e-01, 1.161212746147863295e-01, 1.720242494042010517e-01, 1.615418524601817951e-01
-1.307349098764715688e-02, -1.649738482457930450e-02, 2.525131339403363651e-02, 5.022363837928324470e-02, 2.527969382362052486e-02, -1.371464060864471812e-02, 6.444989146525441359e-02, 2.856252833897558394e-02, 6.128245936025887575e-02, 4.068011712908804756e-03, -3.072153405333813165e-03, 1.297250217569458908e-01, 7.546455218565306655e-02, 7.766123974965132015e-02, 1.547499573457588318e-01, 1.218375145972094564e-01, 1.313548403739171477e-01, 1.481749599133412587e-01, 1.022238759538707242e-01, 1.189537094486055185e-01, 1.315182038603448789e-01, 1.013733097331214195e-01, 1.596080367756375074e-01, 1.137967463757668524e-01
-2.226615869164962763e-02, -1.093285925505232438e-02, 2.670294499013780437e-02, 3.366626682867290138e-02, 1.890236956383651440e-02, 5.724143261095496898e-03, 3.194567316690447717e-02, 2.028800165917743481e-02, 7.701588492078044468e-02, 3.388786696543186205e-02, -1.722405189858147376e-02, 1.088459315918119397e-01, 1.673088856037287797e-01, 6.017505238526004580e-02, 1.058088128136624867e-01, 1.151163580142976622e-01, 1.060237915395217806e-01, 1.365142769367937714e-01, 7.248598567700910433e-02, 1.199134243347992762e-01, 1.085139809257900517e-01, 9.936754867442829098e-02, 1.722979795121478419e-01, 1.503876416832560792e-01
-1.304536535097369256e-02, 2.328395654954974053e-02, 5.565879506735475768e-03, 2.739083167519157716e-02, 4.142092024147110002e-02, 1.067696323605637695e-02, 5.334824335016169483e-02, -2.792188191106084109e-04, 7.835986375748371646e-02, 4.607988636741741639e-02, 2.221582381035100764e-02, 1.657101259730465181e-01, 1.194199790992791083e-01, 7.950702094264781861e-02, 1.650229835470367334e-01, 1.378835018872328066e-01, 1.706566670879002545e-01, 1.522397083302018117e-01, 1.501131334998373756e-01, 1.233682419514502693e-01, 1.415232438645867008e-01, 1.118272399646870890e-01, 1.870913106822010008e-01, 1.175271593963670425e-01
-2.475571054870769408e-02, -1.758514373879568535e-02, 1.236818458410621907e-02, 3.087820825418988516e-02, 1.230885558441003474e-02, -1.007327375819803798e-02, 5.236061359139583538e-02, 8.725960954833758554e-03, 7.498523935807818730e-02, 1.810614959408241020e-02, -1.721028021491839005e-02, 1.434164797393250035e-01, 1.175609373859940882e-01, 7.220283720759375357e-02, 1.522192296614412466e-01, 1.401500666895136027e-01, 1.332784767459344044e-01, 1.518309828491502533e-01, 9.970099406413623910e-02, 1.200621739036952795e-01, 1.417065370466016605e-01, 9.560082831156517524e-02, 1.797327588385209396e-01, 1.273282308153474429e-01
-3.853839347000283938e-02, 1.926235664907911165e-03, -2.695978048705897911e-02, 1.057251118902840896e-02, 1.553774905830512983e-02, 7.292856253163147902e-03, 1.913245001532842132e-02, -3.776196401374018116e-03, 7.532500408806291903e-02, 4.819297768760747586e-02, -8.107544283038807184e-03, 1.330738412618515110e-01, 1.652969533577103578e-01, 6.112683195161028316e-02, 1.144460832267390066e-01, 1.178759127533393902e-01, 1.231882048081986425e-01, 1.202998352309747193e-01, 9.140036661601509682e-02, 8.539332444224886909e-02, 1.022871521907009057e-01, 7.771866149168887850e-02, 1.543916752791598124e-01, 1.369709654531332255e-01
5.674818634028176191e-03, 8.438706158875146357e-03, -3.197819083625426384e-02, -4.545889746524076937e-03, 7.151648180941245743e-04, -1.582218206275775793e-02, 1.200910483059684439e-02, -2.608188988196847094e-02, -9.177110019189018688e-04, -1.548712786793800429e-02, -1.225226524950564014e-02, 9.239087053105672631e-02, -3.268735582826423625e-02, 2.143093579824253275e-02, 1.023553651761585359e-01, 4.786897736199944436e-02, 8.186005371985469181e-02, 5.661585906516236610e-02, 9.051623596079261258e-02, 3.729031545236272116e-02, 9.851995479797946709e-02, 4.067730435975200343e-02, 5.298595467825742422e-02, -2.394736151587683118e-03
6.991622686413068166e-03, 2.619530904792026493e-02, -1.746102780498075616e-02, -1.059341099944777383e-02, 5.749374483089209065e-03, 2.610907053440523692e-02, 1.103254661551088343e-03, -2.908501605671653945e-02, 1.894528788515638731e-02, 4.112346805718967990e-02, -4.691741705956833236e-02, 8.475407635479553781e-02, 6.484839155215171846e-02, -5.359502697387398193e-03, 2.124566748927131724e-02, 5.015318942433769772e-02, 5.281820584634695087e-02, 5.685281670097747792e-02, 4.192932098576054867e-02, 3.729322209672263685e-03, 3.834464356979833816e-02, -1.648029771860163792e-02, 6.393895204699148738e-02, 7.066649434181142145e-04
3.546926473476964825e-02, 5.340316436405997264e-02, -2.392004099607330722e-02, -3.964711403535051831e-02, -1.639990060354057019e-02, 3.833533084302278432e-02, -4.199596694054805873e-02, -5.095364958071400135e-02, -3.561082553965154440e-02, 1.648237995995001023e-02, -4.179682370706862271e-02, -5.197272106503690592e-02, -3.675745965439562724e-02, -6.015605322019488416e-02, -6.685011130828558135e-02, -4.669309962341171988e-02, -4.688876726447570309e-02, -2.731179651142193188e-02, -1.878775771250543528e-02, -3.778023906687977274e-02, -2.670249477295203247e-02, -6.410895736857859240e-02, -6.971168043145675730e-02, -1.050560017262266582e-01
2.985488156146316394e-02, 4.914647762783087848e-02, -1.051548251363784367e-02, -2.660056921690677825e-02, -3.960898147309455455e-03, 3.127078617405692346e-02, -1.176150511250362816e-02, -3.430397035474515993e-02, 2.776534525246911710e-03, 1.802648285644025544e-02, -6.851405053120983302e-02, 3.155263408814640291e-02, -2.082194693603189525e-03, -4.128006128217655279e-02, -2.913826776261958448e-02, 7.231991337531802101e-03, -3.131264835370837964e-03, 1.536672557585292385e-02, 1.224066528465129165e-02, -2.875997808731276667e-02, 1.304491843628297759e-02, -4.131285459272120847e-02, -2.272267113766333283e-03, -5.321793759832412624e-02
1.643348850713874376e-02, 5.814962062935141729e-02, -3.181039408943471536e-02, -4.797698328860668798e-02, 1.989677083945741009e-03, 3.420556476826919212e-02, -4.491400403511429384e-02, -2.999783960300492908e-02, 3.215452936994646523e-03, 3.564855571661247613e-02, -5.768227826957979254e-02, -1.404596255968071535e-02, 3.325070810061712262e-02, -7.880575507787226930e-02, -7.723661250798127820e-02, -3.884456670210933299e-02, -4.385118204969759570e-02, -3.175385681106436542e-02, -2.715052629997089656e-02, -2.252870812829027222e-02, -1.541108244147623881e-02, -6.469149520287224842e-02, -1.745889355453990712e-03, -5.691058130101198098e-02
4.008564881478433872e-02, 4.484953298105355535e-02, -5.667859141200061110e-03, -2.752593762612845496e-02, -1.956501296256258834e-02, 2.056088017173488686e-02, -4.415286349272150995e-02, -1.925109235443266120e-02, -4.335530775657180785e-02, -2.263797165194197589e-02, -4.999428756860217760e-02, -7.047429014364199606e-02, -8.468816103140654195e-02, -9.332088601104433778e-02, -8.868584712812185855e-02, -9.431938157475859563e-02, -7.703491720203146931e-02, -7.810740040064767520e-02, -3.683087773879540477e-02, -4.687192140050111533e-02, -3.179054891729235499e-02, -6.223783536016942036e-02, -1.049358959407823283e-01, -1.428428675804761239e-01
3.514618083914978347e-02, 3.848826583626769465e-02, -1.653921150146318506e-02, -6.633342976509780387e-02, 1.138534540696077221e-02, 5.336486490560529011e-02, -2.827581178373110224e-02, -3.446619430968190373e-02, 6.361662359505842329e-03, 1.288466497786766238e-02, -4.952660813087002289e-02, -2.578902220277571808e-02, -2.993194800014110923e-02, -8.880359085938482888e-02, -1.215189204370516196e-01, -4.485603080579528279e-02, -6.227501004603932383e-02, -5.898974839373347101e-02, -3.729480894085702991e-02, -2.109695886494514228e-02, -1.987064251811021531e-02, -5.769033038283279818e-02, -6.171701102404939659e-02, -8.809998610678007602e-02
5.103697902537225432e-03, 3.108131467594086456e-02, -1.400765175105901303e-02, -1.745443793838375238e-02, 2.309256735084529513e-02, 2.800312805291780768e-02, -4.637515430971839159e-02, 2.160857510408043317e-02, -1.271488821510995300e-02, -3.261940770995395283e-02, -9.393605787280406849e-03, -1.917435759185273647e-02, -4.122711475053067454e-02, -7.799717091116836754e-02, -8.217662379059650912e-02, -5.138155220096576881e-02, -1.002978304835975693e-01, -9.515690666817303023e-02, -6.842249936061700621e-02, -2.388760545944944302e-02, -2.433252676967444933e-02, -6.415318444678322352e-02, -9.820146273070821941e-02, -9.819914890038675126e-02
4.498896906384045047e-02, 2.421752182037290035e-02, 4.431666431224034683e-03, -5.169065450669909495e-02, -1.377503928600552242e-02, 1.805522359192867146e-02, -5.177824657660138469e-02, -3.515388299596680644e-02, -3.718141848987552983e-02, -4.932532896323023330e-02, -6.145194682319052304e-02, -8.118520655855475388e-02, -9.911166333391938088e-02, -1.212860992252864784e-01, -1.130588747152757451e-01, -1.121271121158892714e-01, -9.715332500030814111e-02, -8.173251640688063147e-02, -4.233016280135450116e-02, -3.431547267844650695e-02, -4.841625265694701752e-02, -6.692773888250116987e-02, -9.778879660947978336e-02, -1.392700451707707399e-01
2.693707760449252225e-03, 4.741534211573821683e-02, -8.161482728189473415e-03, -2.947600796040993412e-02, 1.048433631445765644e-02, 6.303996067545629411e-02, -4.233403484989016474e-02, -1.058450695448700726e-02, 6.332476780823310600e-03, 2.188072411712498402e-02, -1.530347457331850992e-02, -6.692921759155376349e-02, 1.518229052708430608e-02, -5.879872125049842579e-02, -8.670291179337201448e-02, -2.668976875925584830e-02, -5.760931133052296649e-02, -4.382997370426586214e-02, -5.918845304758354325e-02, -1.911597247230032229e-02, -4.883547348424576579e-02, -6.106580020517378415e-02, -4.758058459710808041e-02, -9.880604233634984745e-02
2.824892035666263720e-02, 1.810995995539566722e-02, 3.747908163954079969e-02, -2.243180895700196131e-02, 2.592968835166320832e-02, 5.279539213157453947e-02, 1.081182578614744982e-02, 7.734741161071338397e-03, 1.389565176028090439e-02, -1.615545874268725993e-02, 4.260294834920651252e-03, -2.808700134471950674e-02, -6.403358363731775915e-02, -6.739428971323317696e-02, -6.733197466798920838e-02, -2.290326108454824802e-02, -7.485517375151401476e-02, -4.975424885066742631e-02, -3.120656055764583006e-02, 8.337169276782270891e-03, -2.866574579545149576e-02, -5.811720812770327857e-03, -6.934993501419978168e-02, -8.823585671949506215e-02
... 144 more rows
